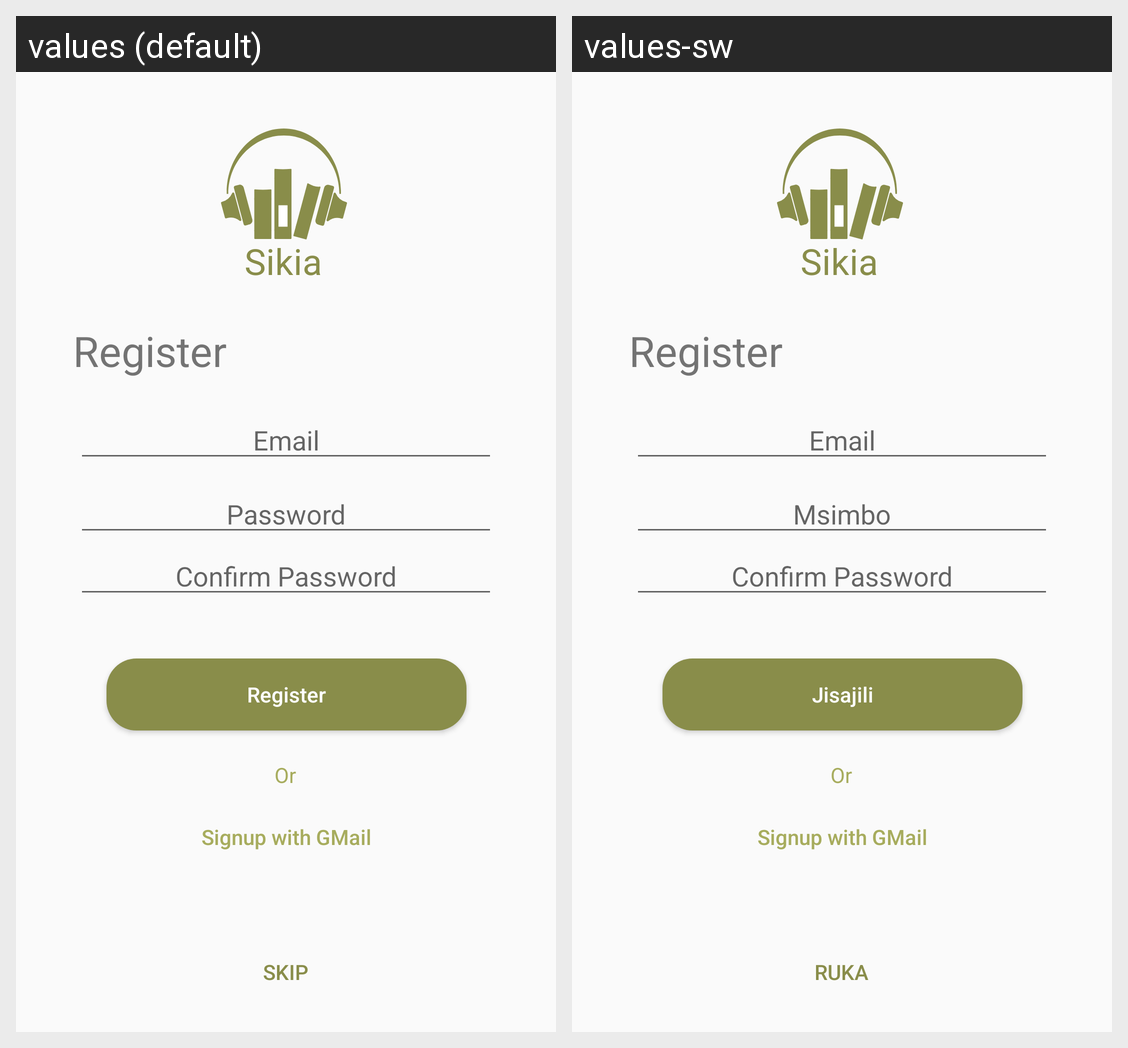

Translations of the strings shown on this Android screen, per locale in the grid:
Android screen res/layout/activity_registration.xml rendered under 2 locales, left to right: values (default), values-sw. Device: Nexus 5 (rendered at 1080×1920; each locale shown at half size, 540×960, under a caption strip naming it); theme AppTheme.
Strings drawn on this screen, with the default value and each locale's value (text and hints the layout hard-codes, and strings that could not be matched under every locale, appear in the picture but are not listed):

app_string
  values: Sikia
  values-sw: Sikia

word_register
  values: Register
  values-sw: Register  [not translated; the default value is used]

prompt_email
  values: Email
  values-sw: Email  [not translated; the default value is used]

prompt_password
  values: Password
  values-sw: Msimbo

prompt_conf_password
  values: Confirm Password
  values-sw: Confirm Password  [not translated; the default value is used]

action_sign_up
  values: Register
  values-sw: Jisajili

action_sign_up_with_gmail
  values: Signup with GMail
  values-sw: Signup with GMail  [not translated; the default value is used]

prompt_or
  values: Or
  values-sw: Or  [not translated; the default value is used]

action_skip
  values: Skip
  values-sw: Ruka
